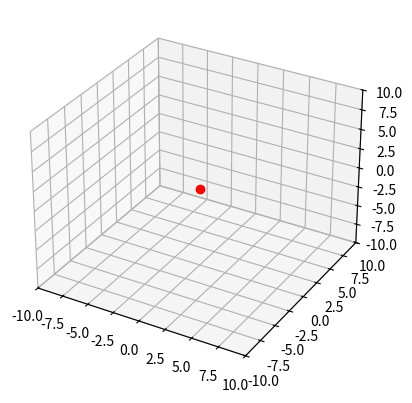

Generate this figure with matplotlib:
import matplotlib.pyplot as plt
from mpl_toolkits.mplot3d import Axes3D
import numpy as np

# Initial coordinates of the point
x, y, z = 0, 0, 0

# Create a figure and a 3D axis
fig = plt.figure()
ax = fig.add_subplot(111, projection='3d')

# Plot the initial point
point, = ax.plot([x], [y], [z], 'ro')

# Set axis limits
ax.set_xlim([-10, 10])
ax.set_ylim([-10, 10])
ax.set_zlim([-10, 10])

# Update function to move the point
def update_point(event):
    global x, y, z

    # Check which key is pressed
    if event.key == 'up':
        y += 1
    elif event.key == 'down':
        y -= 1
    elif event.key == 'left':
        x -= 1
    elif event.key == 'right':
        x += 1
    elif event.key == 'w':  # Move in the positive z direction
        z += 1
    elif event.key == 's':  # Move in the negative z direction
        z -= 1

    # Update the point's position
    point.set_data([x], [y])
    point.set_3d_properties([z])
    
    # Redraw the figure
    fig.canvas.draw()

# Connect the update function to key press events
fig.canvas.mpl_connect('key_press_event', update_point)

# Show the plot
plt.show()
